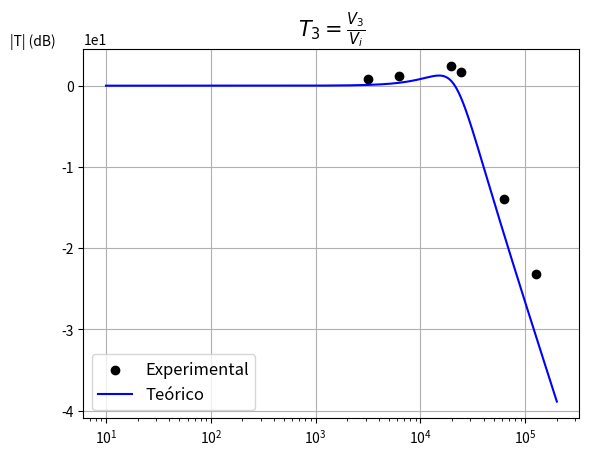

Write Python code to recreate this figure.
import numpy as np
from numpy import *
import math
import matplotlib.pyplot as plt

A1_V3_1=8.6
A1_V3_2=8.6
A1_V3_3=8.8
A1_V3_4=8.6
A1_V3_5=9.0
A1_V3_6=8.7
A2_V3_1=9.5
A2_V3_2=9.8
A2_V3_3=11.7
A2_V3_4=10.4
A2_V3_5=1.8
A2_V3_6=0.600

V3_1=20*math.log10(A2_V3_1/A1_V3_1)
V3_2=20*math.log10(A2_V3_2/A1_V3_2)
V3_3=20*math.log10(A2_V3_3/A1_V3_3)
V3_4=20*math.log10(A2_V3_4/A1_V3_4)
V3_5=20*math.log10(A2_V3_5/A1_V3_5)
V3_6=20*math.log10(A2_V3_6/A1_V3_6)

K=1
Q=1
R11=10000
C2=4.7*10**(-9)
T=R11*C2

f1=500.5
omega1=2*math.pi*f1
f2=999.8
omega2=2*math.pi*f2
f3=3.103*10**3
omega3=2*math.pi*f3
f4=3.9034*10**3
omega4=2*math.pi*f4
f5=9.994*10**3
omega5=2*math.pi*f5
f6=19.968*10**3
omega6=2*math.pi*f6

x=[omega1, omega2, omega3, omega4, omega5, omega6]
y=[V3_1, V3_2, V3_3, V3_4, V3_5, V3_6]

omega = linspace(10, 200000, 1000)
transfer_f = 20*np.log10(abs(K/T**2)/abs((1j*omega)**2+(1j*omega)/(T*Q)+1/T**2))

plt.scatter(x, y, c='black', label='Experimental')
plt.plot(omega, transfer_f, 'b', label='Teórico')

plt.ticklabel_format(axis="x", style="sci", scilimits=(0,0))
plt.ticklabel_format(axis="y", style="sci", scilimits=(0,0))
plt.ylabel('|T| (dB)', fontsize=10, rotation='horizontal', loc='top')
plt.xscale('log')
plt.title(r'$T_3=\frac{V_3}{V_i}$', fontsize=15)
plt.legend(loc='best', shadow=False, fontsize='large')
plt.grid()
plt.show()